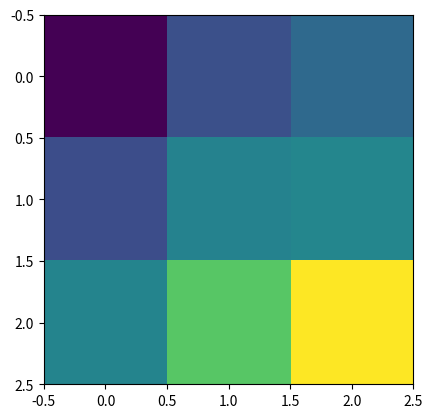

The script that saved this image:
import matplotlib.pyplot as plt
import numpy as np

x = np.array([ [1,2,3],[4,5,6],[7,8,9]])
y = x + np.random.randn(3,3)

plt.imshow(x)
plt.show()
plt.pause(1)
plt.imshow(y)
plt.show()
plt.pause(1)
print('done')


